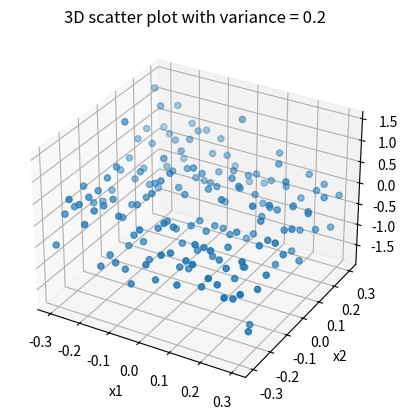

Reproduce this figure in Python.
from scipy.stats import multivariate_normal
import matplotlib.pyplot as plt
from mpl_toolkits.mplot3d import Axes3D
import numpy as np

def calculate_w_prior():
    w_dimension = 3
    alpha = 0.2
    mean = np.zeros(w_dimension)
    covariance = np.eye(w_dimension) / alpha
    prior_w = multivariate_normal(mean, covariance)
    return prior_w


def generate_input_space():
    X1 = np.arange(-1, 1.05, 0.05)
    X2 = np.arange(-1, 1.05, 0.05)
    input_matrix = np.array([[x1, x2] for x1 in X1 for x2 in X2])
    return input_matrix

def calculate_t(x1, x2, variance):
    epsilon = multivariate_normal(0, variance)
    w = [0, 1.5, -0.8]
    t = w[0] + w[1]*x1 + w[2]*x2 + epsilon.rvs()
    return t

def generate_seen_data(variance):
    T_values = []
    X1 = np.arange(-0.3, 0.35, 0.05)
    X2 = np.arange(-0.3, 0.35, 0.05)
    input_matrix = np.array([[x1, x2] for x1 in X1 for x2 in X2])
    for X in input_matrix:
        t = calculate_t(X[0], X[1], variance)
        T_values.append(t)
    T_values.reverse()
    return input_matrix, T_values

def generate_unseen_data(variance):
    T_values = []
    X1_first_half = np.arange(-1.00, -0.30, 0.05)
    X1_second_half = np.arange(0.35, 1.05, 0.05)
    X2_first_half = np.arange(-1.00, -0.30, 0.05)
    X2_second_half = np.arange(0.35, 1.05, 0.05)
    X1 = np.concatenate(X1_first_half, X1_second_half)
    X2 = np.concatenate(X2_first_half, X2_second_half)

    input_matrix = np.array([[x1, x2] for x1 in X1 for x2 in X2])
    for X in input_matrix:
        t = calculate_t(X[0], X[1], variance)
        T_values.append(t)
    T_values.reverse()
    return input_matrix, T_values


def calculate_maximum_likelihood_weights(input_matrix_training_data, T_values_training_data):

    input_matrix_training_data = np.array(input_matrix_training_data)
    input_matrix_training_data = input_matrix_training_data.reshape(-1, 1)
    ones = np.ones((input_matrix_training_data.shape[0], 1))
    phi_matrix = np.concatenate((ones, input_matrix_training_data), axis=1)
    phi_matrix_transposed = phi_matrix.T
    weights = (np.linalg.inv(phi_matrix_transposed @ phi_matrix) @ phi_matrix_transposed) @ T_values_training_data
    return weights



def main():
    variance = 0.2

    # Uppgift 1:
    '''
    input_matrix = generate_input_space()
    T_values = []
    for X in input_matrix:
        t = calculate_t(X[0], X[1], variance)
        T_values.append(t)
    T_values.reverse()
    '''
    input_matrix, T_values = generate_seen_data(variance)

    X1 = input_matrix[:, 0]
    X2 = input_matrix[:, 1]
    T_values = np.array(T_values)
    

    fig = plt.figure()
    ax = fig.add_subplot(111, projection='3d')

    ax.scatter(X1, X2, T_values)

    ax.set_xlabel('x1')
    ax.set_ylabel('x2')
    ax.set_zlabel('t')

    ax.set_title('3D scatter plot with variance = {}'.format(variance))


    plt.show()

main()